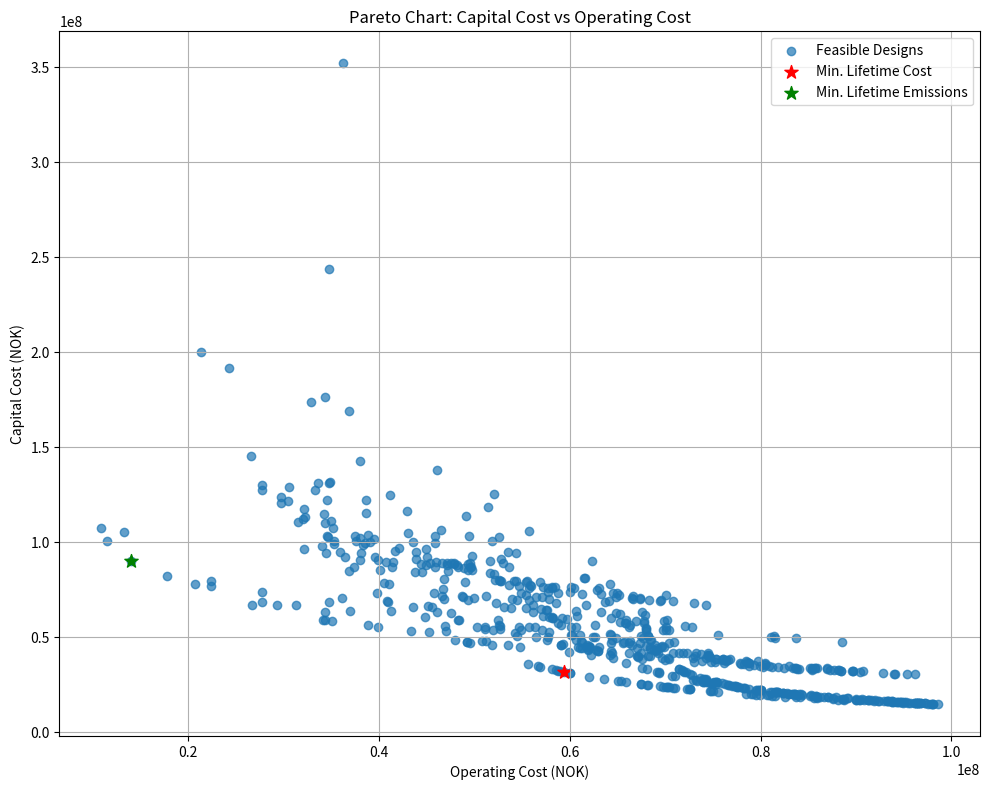

This chart was generated by the following Python code:
import numpy as np
import matplotlib.pyplot as plt
import random
from scipy.stats.qmc import LatinHypercube


TH1_hot, TH1_cold = 90, 25
TH2_hot, TH2_cold = 80, 30
TC1_cold, TC1_hot = 15, 70
TC2_cold, TC2_hot = 25, 60

H1_duty = 500
H2_duty = 400
C1_duty = 600
C2_duty = 400

mCp_H1 = H1_duty / (TH1_hot - TH1_cold)
mCp_H2 = H2_duty / (TH2_hot - TH2_cold)
mCp_C1 = C1_duty / (TC1_hot - TC1_cold)
mCp_C2 = C2_duty / (TC2_hot - TC2_cold)

U = 0.075
project_lifetime = 20000
minutes_per_hour = 60
LPS_cost = 0.039
CW_cost = 0.048
LPS_emissions = 0.080
CW_emissions = 0.055
exchanger_capital_base = 15000000
exchanger_capital_per_area = 110000
exchanger_emissions_per_area = 80000

def log_mean_temp_diff(delta_T1, delta_T2):
    if abs(delta_T1 - delta_T2) < 0.001:
        return delta_T1
    if delta_T1 <= 0 or delta_T2 <= 0:
        return None
    return (delta_T1 - delta_T2) / np.log(delta_T1 / delta_T2)

def evaluate_design(Q11, Q12, Q21, Q22):
    if any(q < 0 for q in [Q11, Q12, Q21, Q22]):
        return None

    TH1A = TH1_hot - Q11 / mCp_H1
    TH1B = TH1A - Q12 / mCp_H1
    TH2A = TH2_hot - Q22 / mCp_H2
    TH2B = TH2A - Q21 / mCp_H2
    TC1A = TC1_cold + Q21 / mCp_C1
    TC1B = TC1A + Q11 / mCp_C1
    TC2A = TC2_cold + Q12 / mCp_C2
    TC2B = TC2A + Q22 / mCp_C2
    
    if Q11 + Q12 > H1_duty or Q21 + Q22 > H2_duty:
        return None
    if Q11 + Q21 > C1_duty or Q12 + Q22 > C2_duty:
        return None
    
    if Q11 > 0 and (TH1_hot <= TC1B or TH1A <= TC1A):
        return None
    if Q12 > 0 and (TH1A <= TC2B or TH1B <= TC2A):
        return None
    if Q21 > 0 and (TH2A <= TC1B or TH2B <= TC1A):
        return None
    if Q22 > 0 and (TH2_hot <= TC2B or TH2A <= TC2A):
        return None
    
    areas = []
    exchanger_count = 0
    
    if Q11 > 0:
        lmtd = log_mean_temp_diff(TH1_hot - TC1B, TH1A - TC1A)
        if lmtd is None:
            return None
        areas.append(Q11 / (U * lmtd))
        exchanger_count += 1
    
    if Q12 > 0:
        lmtd = log_mean_temp_diff(TH1A - TC2B, TH1B - TC2A)
        if lmtd is None:
            return None
        areas.append(Q12 / (U * lmtd))
        exchanger_count += 1
    
    if Q21 > 0:
        lmtd = log_mean_temp_diff(TH2A - TC1B, TH2B - TC1A)
        if lmtd is None:
            return None
        areas.append(Q21 / (U * lmtd))
        exchanger_count += 1
    
    if Q22 > 0:
        lmtd = log_mean_temp_diff(TH2_hot - TC2B, TH2A - TC2A)
        if lmtd is None:
            return None
        areas.append(Q22 / (U * lmtd))
        exchanger_count += 1
    
    LPS_required = (C1_duty + C2_duty - Q11 - Q12 - Q21 - Q22)
    CW_required = (H1_duty + H2_duty - Q11 - Q12 - Q21 - Q22)
    
    total_area = sum(areas)
    capital_cost = exchanger_count * exchanger_capital_base + exchanger_capital_per_area * total_area
    operating_cost = (LPS_required * LPS_cost + CW_required * CW_cost) * minutes_per_hour * project_lifetime
    total_cost = capital_cost + operating_cost
    capital_emissions = total_area * exchanger_emissions_per_area
    operating_emissions = (LPS_required * LPS_emissions + CW_required * CW_emissions) * minutes_per_hour * project_lifetime
    total_emissions = capital_emissions + operating_emissions
    
    return {
        'Q11': Q11,
        'Q12': Q12,
        'Q21': Q21,
        'Q22': Q22,
        'capital_cost': capital_cost,
        'operating_cost': operating_cost,
        'total_cost': total_cost,
        'capital_emissions': capital_emissions,
        'operating_emissions': operating_emissions,
        'total_emissions': total_emissions,
        'LPS': LPS_required,
        'CW': CW_required,
        'exchanger_count': exchanger_count,
        'total_area': total_area
    }

def latin_hypercube_sampling(n_samples, dimension, bounds):
    sampler = LatinHypercube(d=dimension)
    samples = sampler.random(n=n_samples)

    result = np.zeros((n_samples, dimension))
    for i in range(dimension):
        min_val, max_val = bounds[i]
        result[:, i] = min_val + samples[:, i] * (max_val - min_val)

    return result

def generate_design_candidates(n_samples=1000):
    bounds = [(0, min(H1_duty, C1_duty)), (0, min(H1_duty, C2_duty)), 
              (0, min(H2_duty, C1_duty)), (0, min(H2_duty, C2_duty))]
    samples = latin_hypercube_sampling(n_samples, 4, bounds)
    feasible_designs = []
    
    for i in range(n_samples):
        Q11, Q12, Q21, Q22 = samples[i]
        result = evaluate_design(Q11, Q12, Q21, Q22)
        if result is not None:
            feasible_designs.append(result)
    
    for pattern in range(1, 16):
        for _ in range(n_samples // 15):
            binary = [(pattern >> i) & 1 for i in range(4)]
            Q_values = [random.uniform(0, bounds[i][1]) if use else 0 for i, use in enumerate(binary)]
            result = evaluate_design(*Q_values)
            if result is not None:
                feasible_designs.append(result)
    
    return feasible_designs

designs = generate_design_candidates(1000)
print(f"Generated {len(designs)} feasible designs")

capital_costs = [d['capital_cost'] for d in designs]
operating_costs = [d['operating_cost'] for d in designs]
total_costs = [d['total_cost'] for d in designs]
total_emissions = [d['total_emissions'] for d in designs]

min_cost_idx = np.argmin(total_costs)
min_emissions_idx = np.argmin(total_emissions)

plt.figure(figsize=(10, 8))
plt.scatter(operating_costs, capital_costs, alpha=0.7, label='Feasible Designs')

plt.scatter(operating_costs[min_cost_idx], capital_costs[min_cost_idx], 
            color='red', s=100, marker='*', label='Min. Lifetime Cost')
plt.scatter(operating_costs[min_emissions_idx], capital_costs[min_emissions_idx], 
            color='green', s=100, marker='*', label='Min. Lifetime Emissions')

plt.xlabel('Operating Cost (NOK)')
plt.ylabel('Capital Cost (NOK)')
plt.title('Pareto Chart: Capital Cost vs Operating Cost')
plt.grid(True)
plt.legend()
plt.tight_layout()
plt.show()